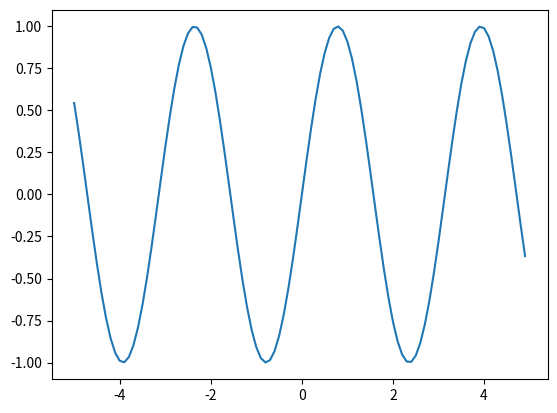

Here is the Python script that generated this plot:
#-*- coding:utf-8 -*-

#7
# (a):sin(2x)
#sinx周期为2pi,所以sin2x周期为2pi/2=pi
# (b):cos(pi*x)
#cosx周期为2pi，所以cos(pi*x)周期为2pi/pi = 2
#
#
from numpy import *
import matplotlib.pyplot as plt

x = arange(-5,5,0.1)
# x = array([-3*pi,-5*pi/2,-2*pi,-3*pi/2,-1*pi,-1*pi/2,0,pi/2,pi,3*pi/2,2*pi,5*pi/2,3*pi])
y = sin(2*x)
plt.plot(x,y)
plt.show()